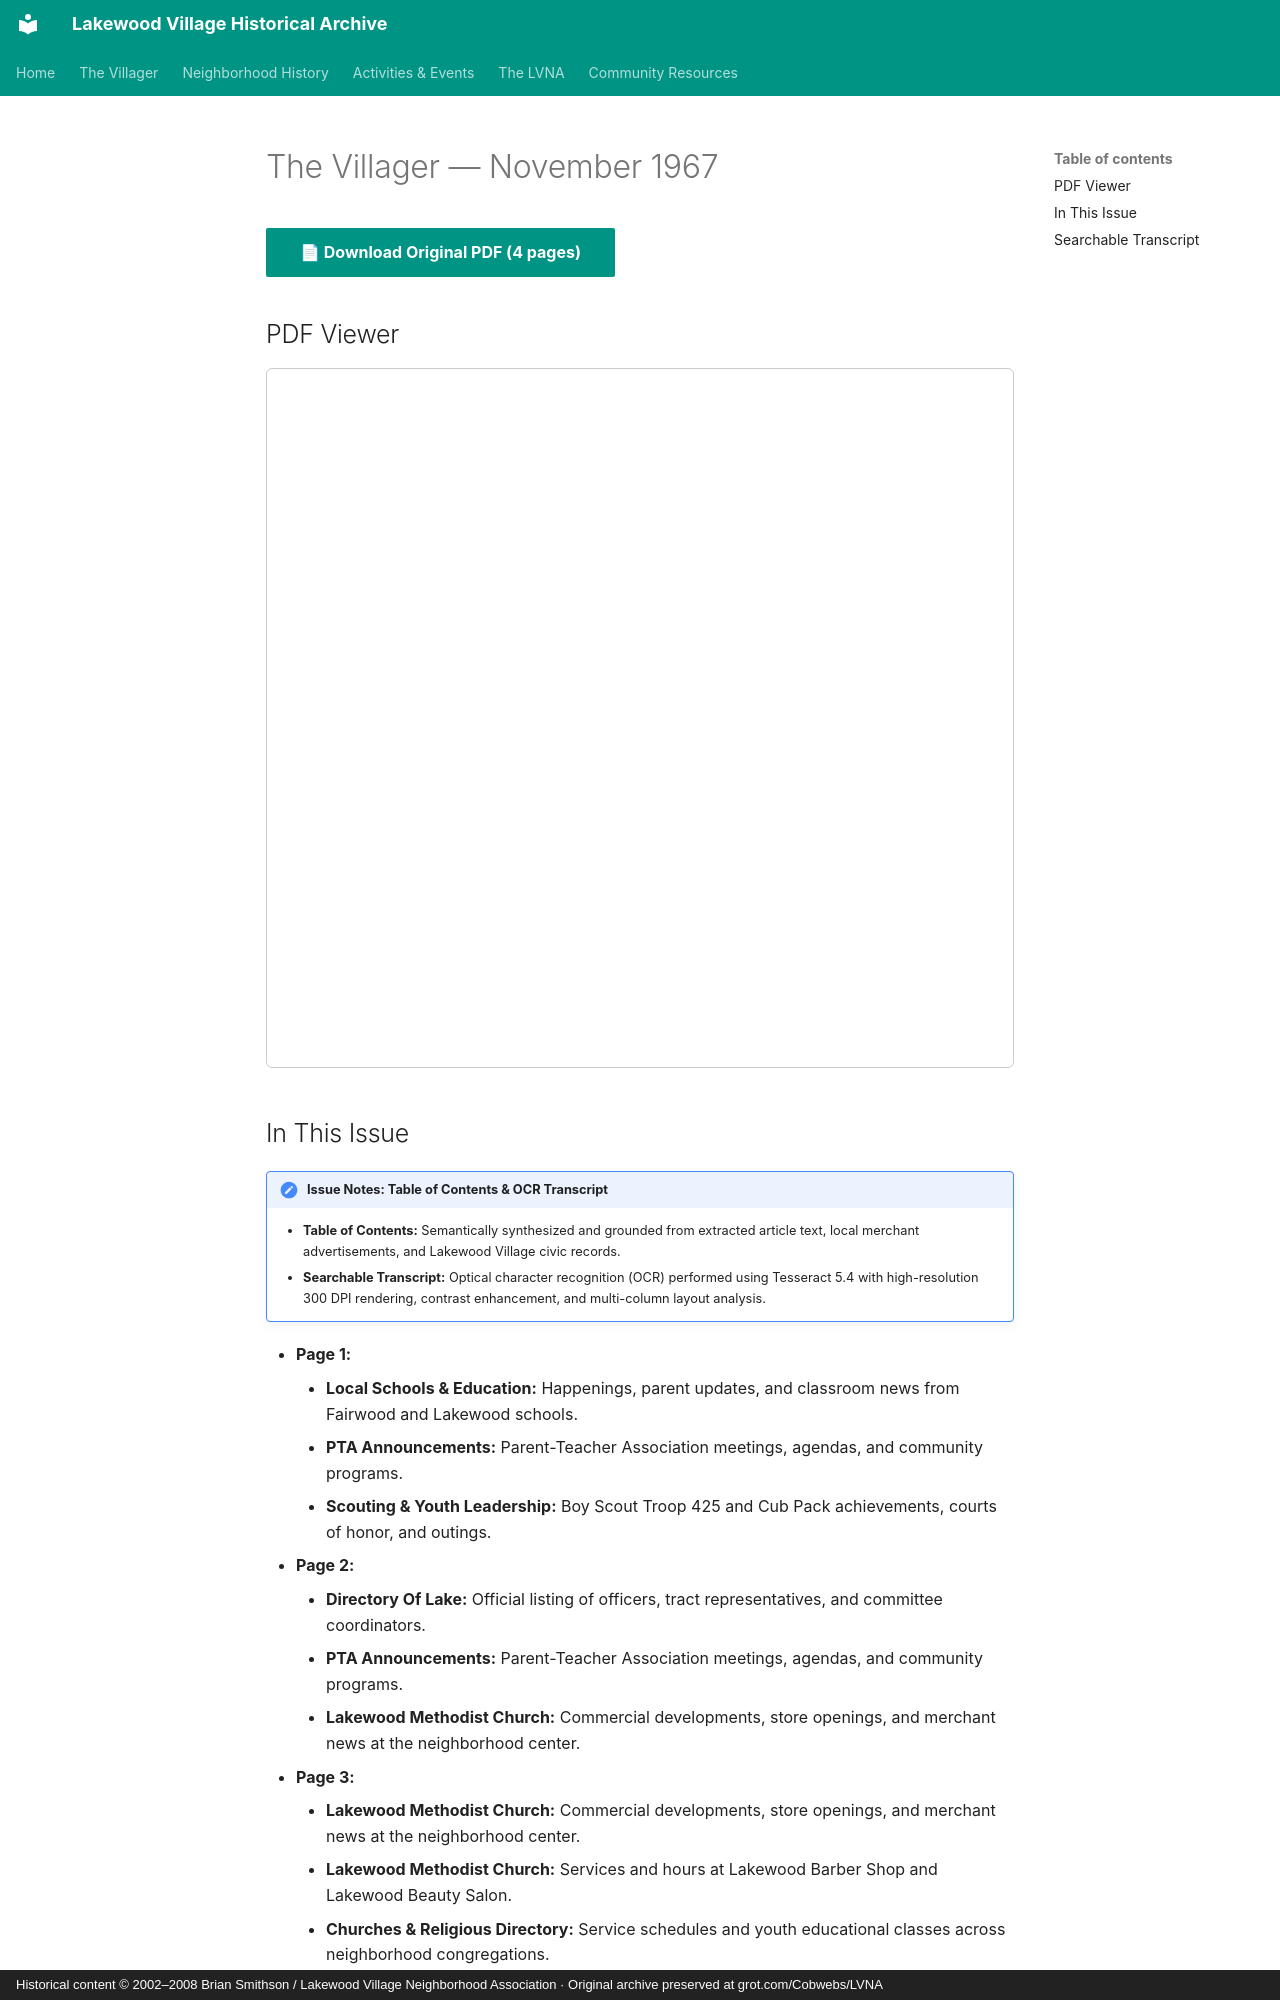

repository: patpat9/lvna_archive · page: Villager/Issues/1967-11/index.html · generator: mkdocs · copyright: Historical content © 2002–2008 Brian Smithson / Lakewood Village Neighborhood Association · Original archive preserved at grot.com/Cobwebs/LVNA

# The Villager — November 1967

[📄 **Download Original PDF** (4 pages)](../Villager_Back_Issues/More_LVRA_Villager/1967-11.pdf){ .md-button .md-button--primary }

## PDF Viewer

<iframe src="../../../Villager/Villager_Back_Issues/More_LVRA_Villager/1967-11.pdf" width="100%" height="700px" style="border: 1px solid #ccc; border-radius: 6px;">
  <p>Your browser does not support inline PDFs. <a href="../../../Villager/Villager_Back_Issues/More_LVRA_Villager/1967-11.pdf">Click here to download.</a></p>
</iframe>

## In This Issue

!!! note "Issue Notes: Table of Contents & OCR Transcript"
    - **Table of Contents:** Semantically synthesized and grounded from extracted article text, local merchant advertisements, and Lakewood Village civic records.
    - **Searchable Transcript:** Optical character recognition (OCR) performed using Tesseract 5.4 with high-resolution 300 DPI rendering, contrast enhancement, and multi-column layout analysis.

- **Page 1:**
    - **Local Schools & Education:** Happenings, parent updates, and classroom news from Fairwood and Lakewood schools.
    - **PTA Announcements:** Parent-Teacher Association meetings, agendas, and community programs.
    - **Scouting & Youth Leadership:** Boy Scout Troop 425 and Cub Pack achievements, courts of honor, and outings.
- **Page 2:**
    - **Directory Of Lake:** Official listing of officers, tract representatives, and committee coordinators.
    - **PTA Announcements:** Parent-Teacher Association meetings, agendas, and community programs.
    - **Lakewood Methodist Church:** Commercial developments, store openings, and merchant news at the neighborhood center.
- **Page 3:**
    - **Lakewood Methodist Church:** Commercial developments, store openings, and merchant news at the neighborhood center.
    - **Lakewood Methodist Church:** Services and hours at Lakewood Barber Shop and Lakewood Beauty Salon.
    - **Churches & Religious Directory:** Service schedules and youth educational classes across neighborhood congregations.
- **Page 4:**
    - **Board Directory & Roster:** Official listing of officers, tract representatives, and committee coordinators.
    - **Local Schools & Education:** Happenings, parent updates, and classroom news from Fairwood and Lakewood schools.
    - **“Social Committee:** Community personal notes, neighbor visits, and family announcements.
